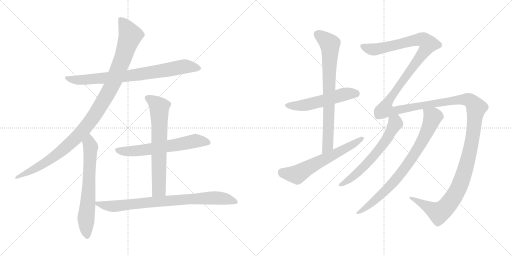
t = 0.00 s
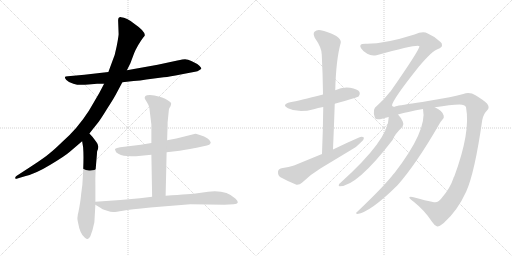
t = 2.19 s
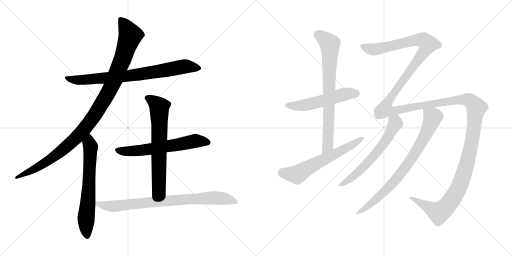
t = 4.39 s
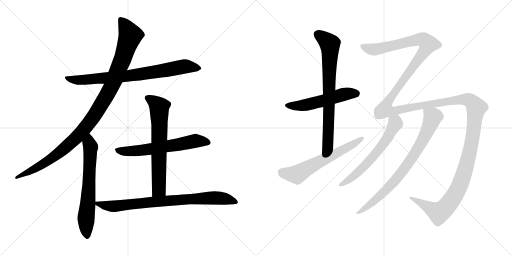
t = 6.58 s
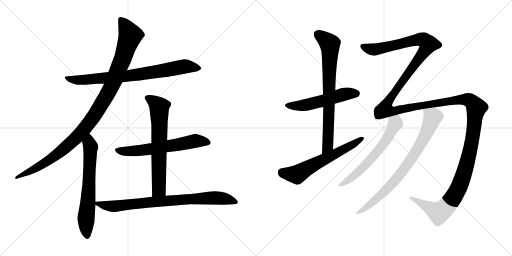
t = 8.77 s
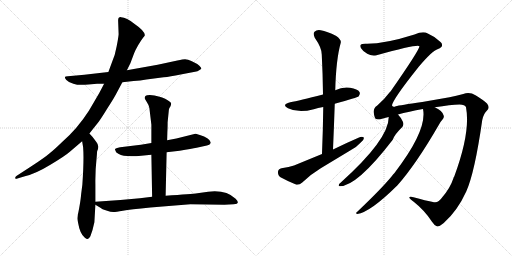
t = 10.96 s

The animated SVG that drew these frames (rendered in a browser with its animation timeline set to each time). Animation: 12 CSS @keyframes rules; one cycle of 10.96 s.

<svg version="1.1" viewBox="0 0 2048 1024" xmlns="http://www.w3.org/2000/svg">
  <g stroke="lightgray" stroke-dasharray="1,1" stroke-width="1" transform="scale(4, 4)">
    <line x1="0" y1="0" x2="256" y2="256"></line>
    <line x1="256" y1="0" x2="0" y2="256"></line>
    <line x1="128" y1="0" x2="128" y2="256"></line>
    <line x1="0" y1="128" x2="256" y2="128"></line>
    <line x1="256" y1="0" x2="512" y2="256"></line>
    <line x1="512" y1="0" x2="256" y2="256"></line>
    <line x1="384" y1="0" x2="384" y2="256"></line>
    <line x1="256" y1="128" x2="512" y2="128"></line>
  </g>
<g transform="scale(1, -1) translate(0, -850)">
   <style type="text/css">
    @keyframes keyframes0 {
      from {
       stroke: black;
       stroke-dashoffset: 790;
       stroke-width: 128;
       }
       72% {
       animation-timing-function: step-end;
       stroke: black;
       stroke-dashoffset: 0;
       stroke-width: 128;
       }
       to {
       stroke: black;
       stroke-width: 1024;
       }
       }
       #make-me-a-hanzi-animation-0 {
         animation: keyframes0 0.892904s both;
         animation-delay: 0.000000s;
         animation-timing-function: linear;
       }
    @keyframes keyframes1 {
      from {
       stroke: black;
       stroke-dashoffset: 1086;
       stroke-width: 128;
       }
       78% {
       animation-timing-function: step-end;
       stroke: black;
       stroke-dashoffset: 0;
       stroke-width: 128;
       }
       to {
       stroke: black;
       stroke-width: 1024;
       }
       }
       #make-me-a-hanzi-animation-1 {
         animation: keyframes1 1.133789s both;
         animation-delay: 0.892904s;
         animation-timing-function: linear;
       }
    @keyframes keyframes2 {
      from {
       stroke: black;
       stroke-dashoffset: 659;
       stroke-width: 128;
       }
       68% {
       animation-timing-function: step-end;
       stroke: black;
       stroke-dashoffset: 0;
       stroke-width: 128;
       }
       to {
       stroke: black;
       stroke-width: 1024;
       }
       }
       #make-me-a-hanzi-animation-2 {
         animation: keyframes2 0.786296s both;
         animation-delay: 2.026693s;
         animation-timing-function: linear;
       }
    @keyframes keyframes3 {
      from {
       stroke: black;
       stroke-dashoffset: 627;
       stroke-width: 128;
       }
       67% {
       animation-timing-function: step-end;
       stroke: black;
       stroke-dashoffset: 0;
       stroke-width: 128;
       }
       to {
       stroke: black;
       stroke-width: 1024;
       }
       }
       #make-me-a-hanzi-animation-3 {
         animation: keyframes3 0.760254s both;
         animation-delay: 2.812989s;
         animation-timing-function: linear;
       }
    @keyframes keyframes4 {
      from {
       stroke: black;
       stroke-dashoffset: 677;
       stroke-width: 128;
       }
       69% {
       animation-timing-function: step-end;
       stroke: black;
       stroke-dashoffset: 0;
       stroke-width: 128;
       }
       to {
       stroke: black;
       stroke-width: 1024;
       }
       }
       #make-me-a-hanzi-animation-4 {
         animation: keyframes4 0.800944s both;
         animation-delay: 3.573243s;
         animation-timing-function: linear;
       }
    @keyframes keyframes5 {
      from {
       stroke: black;
       stroke-dashoffset: 811;
       stroke-width: 128;
       }
       73% {
       animation-timing-function: step-end;
       stroke: black;
       stroke-dashoffset: 0;
       stroke-width: 128;
       }
       to {
       stroke: black;
       stroke-width: 1024;
       }
       }
       #make-me-a-hanzi-animation-5 {
         animation: keyframes5 0.909993s both;
         animation-delay: 4.374187s;
         animation-timing-function: linear;
       }
    @keyframes keyframes6 {
      from {
       stroke: black;
       stroke-dashoffset: 537;
       stroke-width: 128;
       }
       64% {
       animation-timing-function: step-end;
       stroke: black;
       stroke-dashoffset: 0;
       stroke-width: 128;
       }
       to {
       stroke: black;
       stroke-width: 1024;
       }
       }
       #make-me-a-hanzi-animation-6 {
         animation: keyframes6 0.687012s both;
         animation-delay: 5.284180s;
         animation-timing-function: linear;
       }
    @keyframes keyframes7 {
      from {
       stroke: black;
       stroke-dashoffset: 757;
       stroke-width: 128;
       }
       71% {
       animation-timing-function: step-end;
       stroke: black;
       stroke-dashoffset: 0;
       stroke-width: 128;
       }
       to {
       stroke: black;
       stroke-width: 1024;
       }
       }
       #make-me-a-hanzi-animation-7 {
         animation: keyframes7 0.866048s both;
         animation-delay: 5.971192s;
         animation-timing-function: linear;
       }
    @keyframes keyframes8 {
      from {
       stroke: black;
       stroke-dashoffset: 616;
       stroke-width: 128;
       }
       67% {
       animation-timing-function: step-end;
       stroke: black;
       stroke-dashoffset: 0;
       stroke-width: 128;
       }
       to {
       stroke: black;
       stroke-width: 1024;
       }
       }
       #make-me-a-hanzi-animation-8 {
         animation: keyframes8 0.751302s both;
         animation-delay: 6.837240s;
         animation-timing-function: linear;
       }
    @keyframes keyframes9 {
      from {
       stroke: black;
       stroke-dashoffset: 1815;
       stroke-width: 128;
       }
       86% {
       animation-timing-function: step-end;
       stroke: black;
       stroke-dashoffset: 0;
       stroke-width: 128;
       }
       to {
       stroke: black;
       stroke-width: 1024;
       }
       }
       #make-me-a-hanzi-animation-9 {
         animation: keyframes9 1.727051s both;
         animation-delay: 7.588542s;
         animation-timing-function: linear;
       }
    @keyframes keyframes10 {
      from {
       stroke: black;
       stroke-dashoffset: 619;
       stroke-width: 128;
       }
       67% {
       animation-timing-function: step-end;
       stroke: black;
       stroke-dashoffset: 0;
       stroke-width: 128;
       }
       to {
       stroke: black;
       stroke-width: 1024;
       }
       }
       #make-me-a-hanzi-animation-10 {
         animation: keyframes10 0.753743s both;
         animation-delay: 9.315593s;
         animation-timing-function: linear;
       }
    @keyframes keyframes11 {
      from {
       stroke: black;
       stroke-dashoffset: 791;
       stroke-width: 128;
       }
       72% {
       animation-timing-function: step-end;
       stroke: black;
       stroke-dashoffset: 0;
       stroke-width: 128;
       }
       to {
       stroke: black;
       stroke-width: 1024;
       }
       }
       #make-me-a-hanzi-animation-11 {
         animation: keyframes11 0.893717s both;
         animation-delay: 10.069336s;
         animation-timing-function: linear;
       }
</style>
<path d="M 489.5 521.5 L 534.5 526.5 Q 561.5 527.5 585.5 532.5 L 654.5 541.5 Q 679.5 543.5 722.5 552.5 L 769.5 561.5 Q 792.5 563.5 805.5 575.5 Q 805.5 579.5 797.5 587.5 Q 789.5 595.5 769.5 604.5 Q 749.5 613.5 740.5 613.5 Q 732.5 613.5 709.5 608.5 L 630.5 591.5 L 507.5 569.5 L 433.5 562.5 L 337.5 551.5 L 271.5 545.5 Q 259.5 545.5 259.5 541.5 Q 259.5 537.5 265.5 530.5 Q 272.5 522.5 293.5 515.5 Q 315.5 507.5 353.5 512.5 L 388.5 515.5 L 416.5 515.5 L 489.5 521.5 Z" fill="lightgray"></path> 
<path d="M 357.5 316.5 L 388.5 355.5 Q 398.5 366.5 428.5 415.5 Q 459.5 463.5 466.5 478.5 L 489.5 521.5 L 507.5 569.5 L 521.5 597.5 L 536.5 637.5 Q 540.5 648.5 552.5 669.5 Q 565.5 690.5 571.5 698.5 Q 577.5 705.5 579.5 709.5 Q 579.5 726.5 538.5 754.5 Q 505.5 781.5 484.5 781.5 Q 472.5 782.5 472.5 768.5 L 474.5 713.5 Q 473.5 699.5 466.5 664.5 Q 460.5 629.5 447.5 600.5 L 433.5 562.5 L 416.5 515.5 L 396.5 477.5 L 355.5 407.5 Q 309.5 335.5 247.5 281.5 Q 215.5 250.5 197.5 236.5 Q 180.5 221.5 128.5 187.5 L 65.5 146.5 Q 60.5 142.5 60.5 137.5 Q 65.5 132.5 69.5 136.5 L 99.5 145.5 Q 142.5 155.5 201.5 191.5 Q 261.5 227.5 280.5 244.5 L 328.5 285.5 L 357.5 316.5 Z" fill="lightgray"></path> 
<path d="M 311.5 -6.5 L 309.5 -22.5 Q 309.5 -29.5 312.5 -41.5 Q 319.5 -83.5 338.5 -99.5 Q 345.5 -105.5 350.5 -105.5 Q 354.5 -106.5 361.5 -94.5 Q 371.5 -68.5 377.5 -38.5 L 381.5 31.5 L 381.5 43.5 L 381.5 113.5 Q 380.5 165.5 387.5 231.5 L 388.5 245.5 Q 399.5 265.5 385.5 282.5 L 370.5 302.5 L 357.5 316.5 C 337.5 338.5 323.5 315.5 328.5 285.5 L 332.5 261.5 Q 336.5 214.5 329.5 112.5 L 324.5 73.5 Q 323.5 57.5 318.5 28.5 Q 313.5 -0.5 311.5 -6.5 Z" fill="lightgray"></path> 
<path d="M 666.5 241.5 L 718.5 247.5 Q 767.5 255.5 786.5 259.5 L 827.5 268.5 Q 839.5 271.5 841.5 276.5 Q 844.5 280.5 841.5 283.5 Q 837.5 298.5 799.5 310.5 Q 783.5 315.5 781.5 315.5 L 705.5 296.5 L 668.5 289.5 L 605.5 278.5 L 563.5 271.5 L 480.5 261.5 Q 461.5 257.5 459.5 253.5 L 464.5 241.5 Q 480.5 227.5 508.5 226.5 Q 537.5 224.5 544.5 225.5 L 605.5 231.5 L 666.5 241.5 Z" fill="lightgray"></path> 
<path d="M 662.5 67.5 L 666.5 241.5 L 668.5 289.5 L 669.5 324.5 Q 670.5 334.5 670.5 361.5 L 675.5 411.5 Q 676.5 418.5 681.5 424.5 Q 684.5 430.5 684.5 437.5 Q 683.5 443.5 660.5 455.5 Q 638.5 466.5 599.5 470.5 Q 585.5 470.5 581.5 466.5 Q 578.5 461.5 578.5 458.5 Q 578.5 455.5 586.5 443.5 Q 595.5 430.5 597.5 418.5 L 605.5 351.5 L 605.5 278.5 L 605.5 231.5 L 608.5 63.5 C 609.5 33.5 661.5 37.5 662.5 67.5 Z" fill="lightgray"></path> 
<path d="M 381.5 31.5 L 401.5 19.5 Q 407.5 13.5 425.5 8.5 Q 443.5 2.5 453.5 2.5 Q 463.5 2.5 491.5 7.5 Q 520.5 12.5 601.5 20.5 L 761.5 33.5 L 897.5 31.5 L 934.5 33.5 Q 963.5 34.5 942.5 55.5 Q 903.5 92.5 832.5 83.5 L 789.5 77.5 Q 767.5 74.5 662.5 67.5 L 608.5 63.5 L 559.5 57.5 L 481.5 50.5 L 381.5 43.5 C 363.5 42.5 363.5 42.5 381.5 31.5 Z" fill="lightgray"></path> 
<path d="M 1339.0 435.5 Q 1429.0 460.5 1435.0 465.5 Q 1442.0 474.5 1438.0 482.5 Q 1431.0 494.5 1400.0 499.5 Q 1369.0 503.5 1341.0 489.5 L 1292.0 472.5 Q 1196.0 447.5 1161.0 441.5 Q 1124.0 432.5 1152.0 417.5 Q 1194.0 396.5 1255.0 413.5 Q 1271.0 419.5 1293.0 422.5 L 1339.0 435.5 Z" fill="lightgray"></path> 
<path d="M 1332.0 252.5 Q 1336.0 346.5 1339.0 435.5 L 1341.0 489.5 Q 1344.0 612.5 1363.0 679.5 Q 1366.0 691.5 1345.0 706.5 Q 1308.0 725.5 1283.0 729.5 Q 1267.0 732.5 1258.0 723.5 Q 1251.0 716.5 1259.0 699.5 Q 1287.0 659.5 1287.0 632.5 Q 1291.0 556.5 1292.0 472.5 L 1293.0 422.5 Q 1292.0 332.5 1288.0 234.5 C 1287.0 204.5 1331.0 222.5 1332.0 252.5 Z" fill="lightgray"></path> 
<path d="M 1288.0 234.5 L 1176.0 188.5 Q 1157.0 181.5 1126.0 177.5 Q 1113.0 174.5 1112.0 163.5 Q 1111.0 148.5 1122.0 141.5 Q 1149.0 126.5 1186.0 111.5 Q 1198.0 110.5 1209.0 120.5 Q 1243.0 153.5 1283.0 177.5 L 1404.0 250.5 Q 1428.0 263.5 1443.0 280.5 Q 1456.0 290.5 1456.0 299.5 Q 1449.0 305.5 1436.0 300.5 Q 1385.0 278.5 1332.0 252.5 L 1288.0 234.5 Z" fill="lightgray"></path> 
<path d="M 1769.0 61.5 Q 1753.0 37.5 1736.0 41.5 Q 1702.0 48.5 1654.0 61.5 Q 1638.0 64.5 1637.0 60.5 Q 1638.0 56.5 1656.0 42.5 Q 1699.0 8.5 1728.0 -36.5 Q 1738.0 -52.5 1749.0 -55.5 Q 1756.0 -56.5 1775.0 -41.5 Q 1830.0 7.5 1865.0 84.5 Q 1899.0 160.5 1929.0 370.5 Q 1935.0 397.5 1948.0 408.5 Q 1961.0 420.5 1948.0 436.5 Q 1932.0 451.5 1902.0 469.5 Q 1880.0 482.5 1853.0 474.5 Q 1825.0 467.5 1798.0 461.5 L 1689.0 442.5 Q 1599.0 429.5 1583.0 425.5 Q 1573.0 418.5 1568.0 428.5 Q 1569.0 450.5 1675.0 583.5 Q 1729.0 647.5 1752.0 654.5 Q 1768.0 661.5 1768.0 668.5 Q 1769.0 677.5 1762.0 682.5 Q 1740.0 704.5 1711.0 716.5 Q 1692.0 726.5 1658.0 712.5 Q 1535.0 673.5 1461.0 675.5 Q 1445.0 675.5 1442.0 670.5 Q 1439.0 664.5 1445.0 656.5 Q 1452.0 644.5 1469.0 635.5 Q 1485.0 625.5 1506.0 629.5 Q 1674.0 675.5 1678.0 665.5 Q 1675.0 646.5 1562.0 484.5 Q 1559.0 483.5 1558.0 480.5 Q 1537.0 452.5 1508.0 427.5 Q 1487.0 415.5 1500.0 378.5 Q 1503.0 368.5 1532.0 376.5 Q 1542.0 380.5 1555.0 382.5 L 1592.0 392.5 Q 1634.0 404.5 1692.0 414.5 L 1739.0 421.5 Q 1803.0 431.5 1838.0 432.5 Q 1860.0 432.5 1864.0 421.5 Q 1883.0 322.5 1817.0 144.5 Q 1814.0 141.5 1814.0 138.5 Q 1801.0 98.5 1769.0 61.5 Z" fill="lightgray"></path> 
<path d="M 1555.0 382.5 Q 1555.0 292.5 1361.0 118.5 Q 1355.0 115.5 1355.0 109.5 Q 1354.0 105.5 1359.0 105.5 Q 1428.0 105.5 1571.0 291.5 Q 1578.0 312.5 1610.0 343.5 Q 1617.0 352.5 1611.0 364.5 Q 1602.0 382.5 1592.0 392.5 C 1573.0 415.5 1557.0 412.5 1555.0 382.5 Z" fill="lightgray"></path> 
<path d="M 1692.0 414.5 Q 1710.0 329.5 1578.0 158.5 Q 1572.0 152.5 1567.0 145.5 Q 1527.0 96.5 1427.0 1.5 Q 1420.0 -2.5 1429.0 -5.5 Q 1481.0 1.5 1590.0 109.5 Q 1665.0 194.5 1755.0 350.5 Q 1764.0 366.5 1770.0 372.5 Q 1777.0 378.5 1775.0 387.5 Q 1772.0 406.5 1739.0 421.5 C 1713.0 435.5 1688.0 444.5 1692.0 414.5 Z" fill="lightgray"></path> 
      <clipPath id="make-me-a-hanzi-clip-0">
      <path d="M 489.5 521.5 L 534.5 526.5 Q 561.5 527.5 585.5 532.5 L 654.5 541.5 Q 679.5 543.5 722.5 552.5 L 769.5 561.5 Q 792.5 563.5 805.5 575.5 Q 805.5 579.5 797.5 587.5 Q 789.5 595.5 769.5 604.5 Q 749.5 613.5 740.5 613.5 Q 732.5 613.5 709.5 608.5 L 630.5 591.5 L 507.5 569.5 L 433.5 562.5 L 337.5 551.5 L 271.5 545.5 Q 259.5 545.5 259.5 541.5 Q 259.5 537.5 265.5 530.5 Q 272.5 522.5 293.5 515.5 Q 315.5 507.5 353.5 512.5 L 388.5 515.5 L 416.5 515.5 L 489.5 521.5 Z" fill="lightgray"></path>
      </clipPath>
      <path clip-path="url(#make-me-a-hanzi-clip-0)" d="M 267.5 538.5 L 289.5 531.5 L 342.5 530.5 L 539.5 550.5 L 737.5 584.5 L 796.5 578.5 " fill="none" id="make-me-a-hanzi-animation-0" stroke-dasharray="662 1324" stroke-linecap="round"></path>

      <clipPath id="make-me-a-hanzi-clip-1">
      <path d="M 357.5 316.5 L 388.5 355.5 Q 398.5 366.5 428.5 415.5 Q 459.5 463.5 466.5 478.5 L 489.5 521.5 L 507.5 569.5 L 521.5 597.5 L 536.5 637.5 Q 540.5 648.5 552.5 669.5 Q 565.5 690.5 571.5 698.5 Q 577.5 705.5 579.5 709.5 Q 579.5 726.5 538.5 754.5 Q 505.5 781.5 484.5 781.5 Q 472.5 782.5 472.5 768.5 L 474.5 713.5 Q 473.5 699.5 466.5 664.5 Q 460.5 629.5 447.5 600.5 L 433.5 562.5 L 416.5 515.5 L 396.5 477.5 L 355.5 407.5 Q 309.5 335.5 247.5 281.5 Q 215.5 250.5 197.5 236.5 Q 180.5 221.5 128.5 187.5 L 65.5 146.5 Q 60.5 142.5 60.5 137.5 Q 65.5 132.5 69.5 136.5 L 99.5 145.5 Q 142.5 155.5 201.5 191.5 Q 261.5 227.5 280.5 244.5 L 328.5 285.5 L 357.5 316.5 Z" fill="lightgray"></path>
      </clipPath>
      <path clip-path="url(#make-me-a-hanzi-clip-1)" d="M 482.5 771.5 L 521.5 709.5 L 457.5 531.5 L 380.5 392.5 L 313.5 308.5 L 218.5 224.5 L 140.5 175.5 L 65.5 140.5 " fill="none" id="make-me-a-hanzi-animation-1" stroke-dasharray="958 1916" stroke-linecap="round"></path>

      <clipPath id="make-me-a-hanzi-clip-2">
      <path d="M 311.5 -6.5 L 309.5 -22.5 Q 309.5 -29.5 312.5 -41.5 Q 319.5 -83.5 338.5 -99.5 Q 345.5 -105.5 350.5 -105.5 Q 354.5 -106.5 361.5 -94.5 Q 371.5 -68.5 377.5 -38.5 L 381.5 31.5 L 381.5 43.5 L 381.5 113.5 Q 380.5 165.5 387.5 231.5 L 388.5 245.5 Q 399.5 265.5 385.5 282.5 L 370.5 302.5 L 357.5 316.5 C 337.5 338.5 323.5 315.5 328.5 285.5 L 332.5 261.5 Q 336.5 214.5 329.5 112.5 L 324.5 73.5 Q 323.5 57.5 318.5 28.5 Q 313.5 -0.5 311.5 -6.5 Z" fill="lightgray"></path>
      </clipPath>
      <path clip-path="url(#make-me-a-hanzi-clip-2)" d="M 355.5 308.5 L 362.5 262.5 L 343.5 -23.5 L 349.5 -93.5 " fill="none" id="make-me-a-hanzi-animation-2" stroke-dasharray="531 1062" stroke-linecap="round"></path>

      <clipPath id="make-me-a-hanzi-clip-3">
      <path d="M 666.5 241.5 L 718.5 247.5 Q 767.5 255.5 786.5 259.5 L 827.5 268.5 Q 839.5 271.5 841.5 276.5 Q 844.5 280.5 841.5 283.5 Q 837.5 298.5 799.5 310.5 Q 783.5 315.5 781.5 315.5 L 705.5 296.5 L 668.5 289.5 L 605.5 278.5 L 563.5 271.5 L 480.5 261.5 Q 461.5 257.5 459.5 253.5 L 464.5 241.5 Q 480.5 227.5 508.5 226.5 Q 537.5 224.5 544.5 225.5 L 605.5 231.5 L 666.5 241.5 Z" fill="lightgray"></path>
      </clipPath>
      <path clip-path="url(#make-me-a-hanzi-clip-3)" d="M 466.5 249.5 L 565.5 248.5 L 785.5 286.5 L 833.5 280.5 " fill="none" id="make-me-a-hanzi-animation-3" stroke-dasharray="499 998" stroke-linecap="round"></path>

      <clipPath id="make-me-a-hanzi-clip-4">
      <path d="M 662.5 67.5 L 666.5 241.5 L 668.5 289.5 L 669.5 324.5 Q 670.5 334.5 670.5 361.5 L 675.5 411.5 Q 676.5 418.5 681.5 424.5 Q 684.5 430.5 684.5 437.5 Q 683.5 443.5 660.5 455.5 Q 638.5 466.5 599.5 470.5 Q 585.5 470.5 581.5 466.5 Q 578.5 461.5 578.5 458.5 Q 578.5 455.5 586.5 443.5 Q 595.5 430.5 597.5 418.5 L 605.5 351.5 L 605.5 278.5 L 605.5 231.5 L 608.5 63.5 C 609.5 33.5 661.5 37.5 662.5 67.5 Z" fill="lightgray"></path>
      </clipPath>
      <path clip-path="url(#make-me-a-hanzi-clip-4)" d="M 588.5 459.5 L 637.5 422.5 L 636.5 107.5 L 635.5 93.5 L 614.5 71.5 " fill="none" id="make-me-a-hanzi-animation-4" stroke-dasharray="549 1098" stroke-linecap="round"></path>

      <clipPath id="make-me-a-hanzi-clip-5">
      <path d="M 381.5 31.5 L 401.5 19.5 Q 407.5 13.5 425.5 8.5 Q 443.5 2.5 453.5 2.5 Q 463.5 2.5 491.5 7.5 Q 520.5 12.5 601.5 20.5 L 761.5 33.5 L 897.5 31.5 L 934.5 33.5 Q 963.5 34.5 942.5 55.5 Q 903.5 92.5 832.5 83.5 L 789.5 77.5 Q 767.5 74.5 662.5 67.5 L 608.5 63.5 L 559.5 57.5 L 481.5 50.5 L 381.5 43.5 C 363.5 42.5 363.5 42.5 381.5 31.5 Z" fill="lightgray"></path>
      </clipPath>
      <path clip-path="url(#make-me-a-hanzi-clip-5)" d="M 389.5 37.5 L 456.5 25.5 L 676.5 49.5 L 843.5 58.5 L 894.5 56.5 L 940.5 43.5 " fill="none" id="make-me-a-hanzi-animation-5" stroke-dasharray="683 1366" stroke-linecap="round"></path>

      <clipPath id="make-me-a-hanzi-clip-6">
      <path d="M 1339.0 435.5 Q 1429.0 460.5 1435.0 465.5 Q 1442.0 474.5 1438.0 482.5 Q 1431.0 494.5 1400.0 499.5 Q 1369.0 503.5 1341.0 489.5 L 1292.0 472.5 Q 1196.0 447.5 1161.0 441.5 Q 1124.0 432.5 1152.0 417.5 Q 1194.0 396.5 1255.0 413.5 Q 1271.0 419.5 1293.0 422.5 L 1339.0 435.5 Z" fill="lightgray"></path>
      </clipPath>
      <path clip-path="url(#make-me-a-hanzi-clip-6)" d="M 1153.0 430.5 L 1226.0 430.5 L 1380.0 474.5 L 1428.0 474.5 " fill="none" id="make-me-a-hanzi-animation-6" stroke-dasharray="409 818" stroke-linecap="round"></path>

      <clipPath id="make-me-a-hanzi-clip-7">
      <path d="M 1332.0 252.5 Q 1336.0 346.5 1339.0 435.5 L 1341.0 489.5 Q 1344.0 612.5 1363.0 679.5 Q 1366.0 691.5 1345.0 706.5 Q 1308.0 725.5 1283.0 729.5 Q 1267.0 732.5 1258.0 723.5 Q 1251.0 716.5 1259.0 699.5 Q 1287.0 659.5 1287.0 632.5 Q 1291.0 556.5 1292.0 472.5 L 1293.0 422.5 Q 1292.0 332.5 1288.0 234.5 C 1287.0 204.5 1331.0 222.5 1332.0 252.5 Z" fill="lightgray"></path>
      </clipPath>
      <path clip-path="url(#make-me-a-hanzi-clip-7)" d="M 1270.0 713.5 L 1310.0 684.5 L 1320.0 670.5 L 1311.0 267.5 L 1293.0 242.5 " fill="none" id="make-me-a-hanzi-animation-7" stroke-dasharray="629 1258" stroke-linecap="round"></path>

      <clipPath id="make-me-a-hanzi-clip-8">
      <path d="M 1288.0 234.5 L 1176.0 188.5 Q 1157.0 181.5 1126.0 177.5 Q 1113.0 174.5 1112.0 163.5 Q 1111.0 148.5 1122.0 141.5 Q 1149.0 126.5 1186.0 111.5 Q 1198.0 110.5 1209.0 120.5 Q 1243.0 153.5 1283.0 177.5 L 1404.0 250.5 Q 1428.0 263.5 1443.0 280.5 Q 1456.0 290.5 1456.0 299.5 Q 1449.0 305.5 1436.0 300.5 Q 1385.0 278.5 1332.0 252.5 L 1288.0 234.5 Z" fill="lightgray"></path>
      </clipPath>
      <path clip-path="url(#make-me-a-hanzi-clip-8)" d="M 1128.0 162.5 L 1188.0 152.5 L 1450.0 296.5 " fill="none" id="make-me-a-hanzi-animation-8" stroke-dasharray="488 976" stroke-linecap="round"></path>

      <clipPath id="make-me-a-hanzi-clip-9">
      <path d="M 1769.0 61.5 Q 1753.0 37.5 1736.0 41.5 Q 1702.0 48.5 1654.0 61.5 Q 1638.0 64.5 1637.0 60.5 Q 1638.0 56.5 1656.0 42.5 Q 1699.0 8.5 1728.0 -36.5 Q 1738.0 -52.5 1749.0 -55.5 Q 1756.0 -56.5 1775.0 -41.5 Q 1830.0 7.5 1865.0 84.5 Q 1899.0 160.5 1929.0 370.5 Q 1935.0 397.5 1948.0 408.5 Q 1961.0 420.5 1948.0 436.5 Q 1932.0 451.5 1902.0 469.5 Q 1880.0 482.5 1853.0 474.5 Q 1825.0 467.5 1798.0 461.5 L 1689.0 442.5 Q 1599.0 429.5 1583.0 425.5 Q 1573.0 418.5 1568.0 428.5 Q 1569.0 450.5 1675.0 583.5 Q 1729.0 647.5 1752.0 654.5 Q 1768.0 661.5 1768.0 668.5 Q 1769.0 677.5 1762.0 682.5 Q 1740.0 704.5 1711.0 716.5 Q 1692.0 726.5 1658.0 712.5 Q 1535.0 673.5 1461.0 675.5 Q 1445.0 675.5 1442.0 670.5 Q 1439.0 664.5 1445.0 656.5 Q 1452.0 644.5 1469.0 635.5 Q 1485.0 625.5 1506.0 629.5 Q 1674.0 675.5 1678.0 665.5 Q 1675.0 646.5 1562.0 484.5 Q 1559.0 483.5 1558.0 480.5 Q 1537.0 452.5 1508.0 427.5 Q 1487.0 415.5 1500.0 378.5 Q 1503.0 368.5 1532.0 376.5 Q 1542.0 380.5 1555.0 382.5 L 1592.0 392.5 Q 1634.0 404.5 1692.0 414.5 L 1739.0 421.5 Q 1803.0 431.5 1838.0 432.5 Q 1860.0 432.5 1864.0 421.5 Q 1883.0 322.5 1817.0 144.5 Q 1814.0 141.5 1814.0 138.5 Q 1801.0 98.5 1769.0 61.5 Z" fill="lightgray"></path>
      </clipPath>
      <path clip-path="url(#make-me-a-hanzi-clip-9)" d="M 1450.0 664.5 L 1472.0 655.5 L 1515.0 653.5 L 1676.0 692.5 L 1696.0 689.5 L 1714.0 674.5 L 1654.0 582.5 L 1580.0 488.5 L 1549.0 439.5 L 1543.0 410.5 L 1581.0 407.5 L 1656.0 424.5 L 1864.0 452.5 L 1892.0 438.5 L 1905.0 419.5 L 1888.0 283.5 L 1865.0 186.5 L 1836.0 101.5 L 1800.0 41.5 L 1756.0 -0.5 L 1641.0 58.5 " fill="none" id="make-me-a-hanzi-animation-9" stroke-dasharray="1687 3374" stroke-linecap="round"></path>

      <clipPath id="make-me-a-hanzi-clip-10">
      <path d="M 1555.0 382.5 Q 1555.0 292.5 1361.0 118.5 Q 1355.0 115.5 1355.0 109.5 Q 1354.0 105.5 1359.0 105.5 Q 1428.0 105.5 1571.0 291.5 Q 1578.0 312.5 1610.0 343.5 Q 1617.0 352.5 1611.0 364.5 Q 1602.0 382.5 1592.0 392.5 C 1573.0 415.5 1557.0 412.5 1555.0 382.5 Z" fill="lightgray"></path>
      </clipPath>
      <path clip-path="url(#make-me-a-hanzi-clip-10)" d="M 1563.0 377.5 L 1581.0 361.5 L 1580.0 353.5 L 1520.0 254.5 L 1420.0 150.5 L 1361.0 111.5 " fill="none" id="make-me-a-hanzi-animation-10" stroke-dasharray="491 982" stroke-linecap="round"></path>

      <clipPath id="make-me-a-hanzi-clip-11">
      <path d="M 1692.0 414.5 Q 1710.0 329.5 1578.0 158.5 Q 1572.0 152.5 1567.0 145.5 Q 1527.0 96.5 1427.0 1.5 Q 1420.0 -2.5 1429.0 -5.5 Q 1481.0 1.5 1590.0 109.5 Q 1665.0 194.5 1755.0 350.5 Q 1764.0 366.5 1770.0 372.5 Q 1777.0 378.5 1775.0 387.5 Q 1772.0 406.5 1739.0 421.5 C 1713.0 435.5 1688.0 444.5 1692.0 414.5 Z" fill="lightgray"></path>
      </clipPath>
      <path clip-path="url(#make-me-a-hanzi-clip-11)" d="M 1701.0 410.5 L 1731.0 382.5 L 1709.0 324.5 L 1660.0 236.5 L 1554.0 98.5 L 1476.0 29.5 L 1432.0 -0.5 " fill="none" id="make-me-a-hanzi-animation-11" stroke-dasharray="663 1326" stroke-linecap="round"></path>

</g>
</svg>
